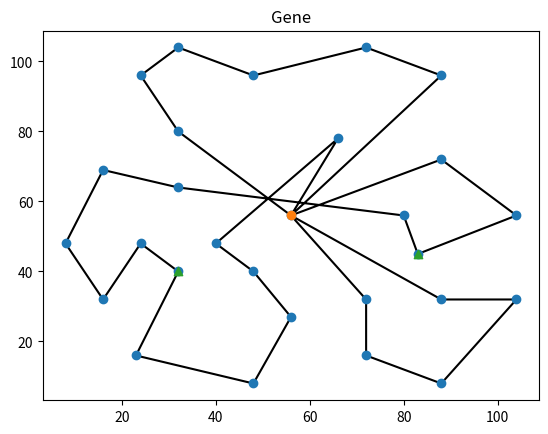

The matplotlib source for this figure:
import random, math, sys
import matplotlib.pyplot as plt # 画图
from copy import deepcopy
from tqdm import *  # 进度条
# Do not modefy this file !!! 请不要修改本文件！！！
# this is oringinal refrecence code !!! 这是原始参考代码！！！
DEBUG = False

sampleSolution = [0, 1, 20, 9, 3, 12, 26, 25, 24, 4, 23, 22, 21, 0, 13, 2, 15, 14, 6, 27, 5, 16, 17, 8, 18, 0, 7, 19,
                  11, 10, 0]

geneNum = 100  # 种群数量
generationNum = 3000  # 迭代次数

CENTER = 0  # 配送中心

HUGE = 9999999
VARY = 0.05  # 变异几率

n = 25  # 客户点数量
m = 2  # 换电站数量
k = 3  # 车辆数量
Q = 5  # 额定载重量, t
dis = 160  # 续航里程, km
costPerKilo = 10  # 油价
epu = 20  # 早到惩罚成本
lpu = 30  # 晚到惩罚成本
speed = 40  # 速度，km/h

# 坐标
X = [56, 66, 56, 88, 88, 24, 40, 32, 16, 88, 48, 32, 80, 48, 23, 48, 16, 8, 32, 24, 72, 72, 72, 88, 104, 104, 83, 32]
Y = [56, 78, 27, 72, 32, 48, 48, 80, 69, 96, 96, 104, 56, 40, 16, 8, 32, 48, 64, 96, 104, 32, 16, 8, 56, 32, 45, 40]
# 需求量
t = [0, 0.2, 0.3, 0.3, 0.3, 0.3, 0.5, 0.8, 0.4, 0.5, 0.7, 0.7, 0.6, 0.2, 0.2, 0.4, 0.1, 0.1, 0.2, 0.5, 0.2, 0.7, 0.2,
     0.7, 0.1, 0.5, 0.4, 0.4]
# 最早到达时间
eh = [0, 0, 1, 2, 7, 5, 3, 0, 7, 1, 4, 1, 3, 0, 2, 2, 7, 6, 7, 1, 1, 8, 6, 7, 6, 4, 0, 0]
# 最晚到达时间
lh = [100, 1, 2, 4, 8, 6, 5, 2, 8, 3, 5, 2, 4, 1, 4, 3, 8, 8, 9, 3, 3, 10, 10, 8, 7, 6, 100, 100]
# 服务时间
h = [0, 0.2, 0.3, 0.3, 0.3, 0.3, 0.5, 0.8, 0.4, 0.5, 0.7, 0.7, 0.6, 0.2, 0.2, 0.4, 0.1, 0.1, 0.2, 0.5, 0.2, 0.7, 0.2,
     0.7, 0.1, 0.5, 0.4, 0.4]


class Gene:
    def __init__(self, name='Gene', data=None):
        self.name = name
        self.length = n + m + 1
        if data is None:
            self.data = self._getGene(self.length)
        else:
            assert(self.length+k == len(data))
            self.data = data
        self.fit = self.getFit()
        self.chooseProb = 0  # 选择概率

    # randomly choose a gene
    def _generate(self, length):
        data = [i for i in range(1, length)]
        random.shuffle(data)
        data.insert(0, CENTER)
        data.append(CENTER)
        return data

    # insert zeors at proper positions
    def _insertZeros(self, data):
        sum = 0
        newData = []
        for index, pos in enumerate(data):
            sum += t[pos]
            if sum > Q:
                newData.append(CENTER)
                sum = t[pos]
            newData.append(pos)
        return newData

    # return a random gene with proper center assigned
    def _getGene(self, length):
        data = self._generate(length)
        data = self._insertZeros(data)
        return data

    # return fitness
    def getFit(self):
        fit = distCost = timeCost = overloadCost = fuelCost = 0
        dist = []  # from this to next

        # calculate distance
        i = 1
        while i < len(self.data):
            calculateDist = lambda x1, y1, x2, y2: math.sqrt(((x1 - x2) ** 2) + ((y1 - y2) ** 2))
            dist.append(calculateDist(X[self.data[i]], Y[self.data[i]], X[self.data[i - 1]], Y[self.data[i - 1]]))
            i += 1

        # distance cost
        distCost = sum(dist) * costPerKilo

        # time cost
        timeSpent = 0
        for i, pos in enumerate(self.data):
            # skip first center
            if i == 0:
                continue
            # new car
            elif pos == CENTER:
                timeSpent = 0
            # update time spent on road
            timeSpent += (dist[i - 1] / speed)
            # arrive early
            if timeSpent < eh[pos]:
                timeCost += ((eh[pos] - timeSpent) * epu)
                timeSpent = eh[pos]
            # arrive late
            elif timeSpent > lh[pos]:
                timeCost += ((timeSpent - lh[pos]) * lpu)
            # update time
            timeSpent += h[pos]

        # overload cost and out of fuel cost
        load = 0
        distAfterCharge = 0
        for i, pos in enumerate(self.data):
            # skip first center
            if i == 0:
                continue
            # charge here
            if pos > n:
                distAfterCharge = 0
            # at center, re-load
            elif pos == CENTER:
                load = 0
                distAfterCharge = 0
            # normal
            else:
                load += t[pos]
                distAfterCharge += dist[i - 1]
                # update load and out of fuel cost
                overloadCost += (HUGE * (load > Q))
                fuelCost += (HUGE * (distAfterCharge > dis))

        fit = distCost + timeCost + overloadCost + fuelCost
        return 1/fit

    def updateChooseProb(self, sumFit):
        self.chooseProb = self.fit / sumFit

    def moveRandSubPathLeft(self):
        path = random.randrange(k)  # choose a path index
        index = self.data.index(CENTER, path+1) # move to the chosen index
        # move first CENTER
        locToInsert = 0
        self.data.insert(locToInsert, self.data.pop(index))
        index += 1
        locToInsert += 1
        # move data after CENTER
        while self.data[index] != CENTER:
            self.data.insert(locToInsert, self.data.pop(index))
            index += 1
            locToInsert += 1
        assert(self.length+k == len(self.data))

    # plot this gene in a new window
    def plot(self):
        Xorder = [X[i] for i in self.data]
        Yorder = [Y[i] for i in self.data]
        plt.plot(Xorder, Yorder, c='black', zorder=1)
        plt.scatter(X, Y, zorder=2)
        plt.scatter([X[0]], [Y[0]], marker='o', zorder=3)
        plt.scatter(X[-m:], Y[-m:], marker='^', zorder=3)
        plt.title(self.name)
        plt.show()


def getSumFit(genes):
    sum = 0
    for gene in genes:
        sum += gene.fit
    return sum


# return a bunch of random genes
def getRandomGenes(size):
    genes = []
    for i in range(size):
        genes.append(Gene("Gene "+str(i)))
    return genes


# 计算适应度和
def getSumFit(genes):
    sumFit = 0
    for gene in genes:
        sumFit += gene.fit
    return sumFit


# 更新选择概率
def updateChooseProb(genes):
    sumFit = getSumFit(genes)
    for gene in genes:
        gene.updateChooseProb(sumFit)


# 计算累计概率
def getSumProb(genes):
    sum = 0
    for gene in genes:
        sum += gene.chooseProb
    return sum


# 选择复制，选择前 1/3
def choose(genes):
    num = int(geneNum/6) * 2    # 选择偶数个，方便下一步交叉
    # sort genes with respect to chooseProb
    key = lambda gene: gene.chooseProb
    genes.sort(reverse=True, key=key)
    # return shuffled top 1/3
    return genes[0:num]


# 交叉一对
def crossPair(gene1, gene2, crossedGenes):
    gene1.moveRandSubPathLeft()
    gene2.moveRandSubPathLeft()
    newGene1 = []
    newGene2 = []
    # copy first paths
    centers = 0
    firstPos1 = 1
    for pos in gene1.data:
        firstPos1 += 1
        centers += (pos == CENTER)
        newGene1.append(pos)
        if centers >= 2:
            break
    centers = 0
    firstPos2 = 1
    for pos in gene2.data:
        firstPos2 += 1
        centers += (pos == CENTER)
        newGene2.append(pos)
        if centers >= 2:
            break

    # copy data not exits in father gene
    for pos in gene2.data:
        if pos not in newGene1:
            newGene1.append(pos)

    for pos in gene1.data:
        if pos not in newGene2:
            newGene2.append(pos)
    # add center at end
    newGene1.append(CENTER)
    newGene2.append(CENTER)
    # 计算适应度最高的
    key = lambda gene: gene.fit
    possible = []
    print(f"newgene1{newGene1}")
    print(f"firstpos1{firstPos1}")
    while gene1.data[firstPos1] != CENTER:
        newGene = newGene1.copy()
        newGene.insert(firstPos1, CENTER)
        newGene = Gene(data=newGene.copy())
        possible.append(newGene)
        firstPos1 += 1
    possible.sort(reverse=True, key=key)
    assert(possible)
    crossedGenes.append(possible[0])
    key = lambda gene: gene.fit
    possible = []
    while gene2.data[firstPos2] != CENTER:
        newGene = newGene2.copy()
        newGene.insert(firstPos2, CENTER)
        newGene = Gene(data=newGene.copy())
        possible.append(newGene)
        firstPos2 += 1
    possible.sort(reverse=True, key=key)
    crossedGenes.append(possible[0])


# 交叉
def cross(genes):
    crossedGenes = []
    for i in range(0, len(genes), 2):
        crossPair(genes[i], genes[i+1], crossedGenes)
    return crossedGenes



# 合并
def mergeGenes(genes, crossedGenes):
    # sort genes with respect to chooseProb
    key = lambda gene: gene.chooseProb
    genes.sort(reverse=True, key=key)
    pos = geneNum - 1
    for gene in crossedGenes:
        genes[pos] = gene
        pos -= 1
    return  genes


# 变异一个
def varyOne(gene):
    varyNum = 10
    variedGenes = []
    for i in range(varyNum):
        p1, p2 = random.choices(list(range(1,len(gene.data)-2)), k=2)
        newGene = gene.data.copy()
        newGene[p1], newGene[p2] = newGene[p2], newGene[p1] # 交换
        variedGenes.append(Gene(data=newGene.copy()))
    key = lambda gene: gene.fit
    variedGenes.sort(reverse=True, key=key)
    return variedGenes[0]


# 变异
def vary(genes):
    for index, gene in enumerate(genes):
        # 精英主义，保留前三十
        if index < 30:
            continue
        if random.random() < VARY:
            genes[index] = varyOne(gene)
    return genes


if __name__ == "__main__" and not DEBUG:
    genes = getRandomGenes(geneNum) # 初始种群
    # 迭代
    for i in tqdm(range(generationNum)):
        updateChooseProb(genes)
        sumProb = getSumProb(genes)
        chosenGenes = choose(deepcopy(genes))   # 选择
        crossedGenes = cross(chosenGenes)   # 交叉
        genes = mergeGenes(genes, crossedGenes) # 复制交叉至子代种群
        genes = vary(genes) # under construction
    # sort genes with respect to chooseProb
    key = lambda gene: gene.fit
    genes.sort(reverse=True, key=key)   # 以fit对种群排序
    print('\r\n')
    print('data:', genes[0].data)
    print('fit:', genes[0].fit)
    genes[0].plot() # 画出来


if DEBUG:
    print("START")
    gene = Gene()
    print(gene.data)
    gene.moveRandSubPathLeft()
    print(gene.data)


    print("FINISH")
